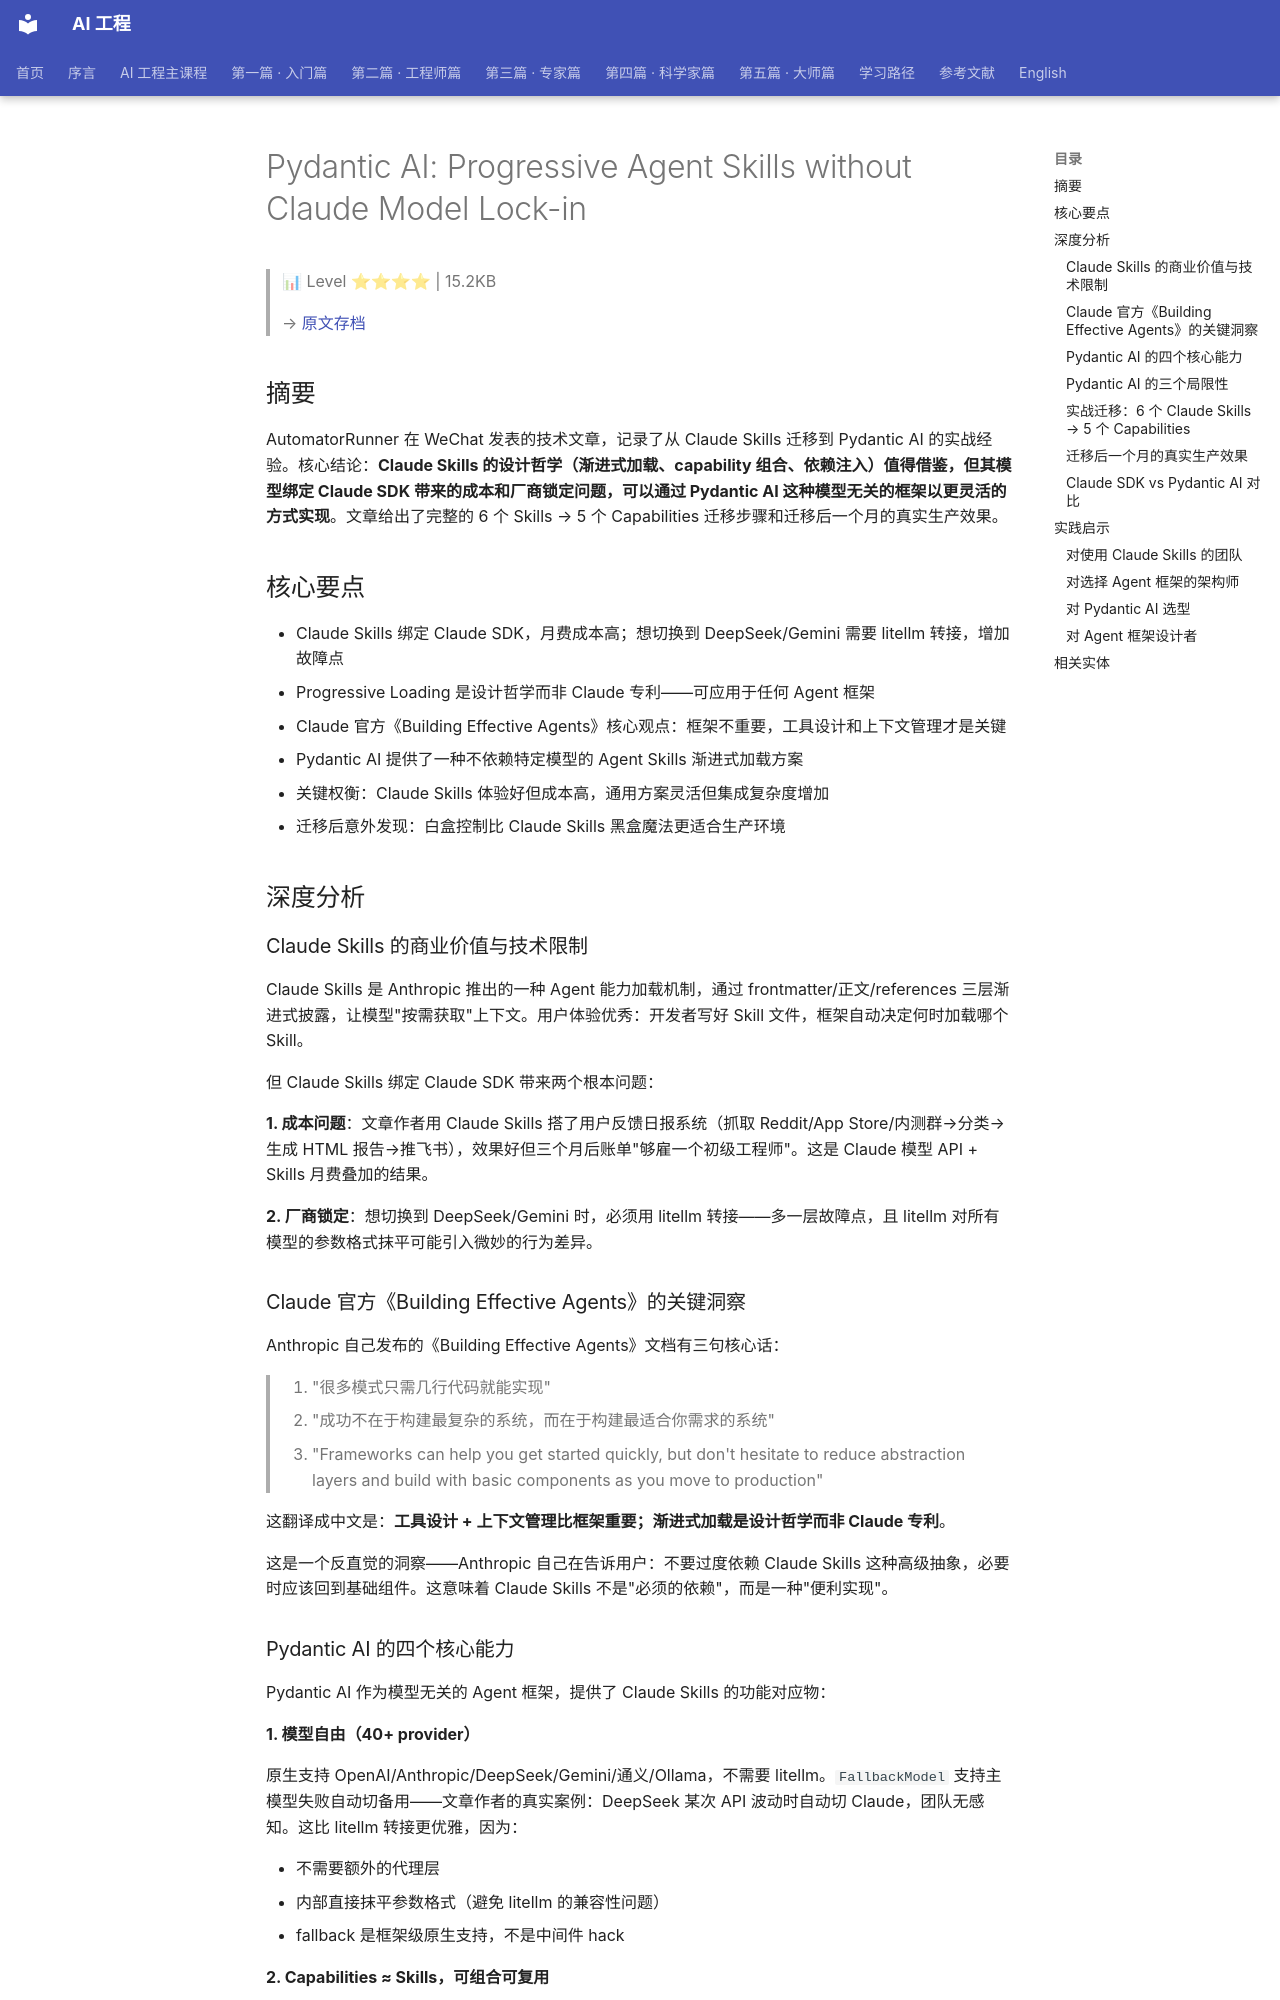

repository: QianJinGuo/wiki-book · page: ch04/264-pydantic-ai-progressive-agent-skills-without-claude-model-l.html · generator: mkdocs

# Pydantic AI: Progressive Agent Skills without Claude Model Lock-in

> 📊 Level ⭐⭐⭐⭐ | 15.2KB

> → [原文存档](https://mp.weixin.qq.com/s/osc5beCKJGDAvHeY2Ji4_w)

## 摘要

AutomatorRunner 在 WeChat 发表的技术文章，记录了从 Claude Skills 迁移到 Pydantic AI 的实战经验。核心结论：**Claude Skills 的设计哲学（渐进式加载、capability 组合、依赖注入）值得借鉴，但其模型绑定 Claude SDK 带来的成本和厂商锁定问题，可以通过 Pydantic AI 这种模型无关的框架以更灵活的方式实现**。文章给出了完整的 6 个 Skills → 5 个 Capabilities 迁移步骤和迁移后一个月的真实生产效果。

## 核心要点

- Claude Skills 绑定 Claude SDK，月费成本高；想切换到 DeepSeek/Gemini 需要 litellm 转接，增加故障点
- Progressive Loading 是设计哲学而非 Claude 专利——可应用于任何 Agent 框架
- Claude 官方《Building Effective Agents》核心观点：框架不重要，工具设计和上下文管理才是关键
- Pydantic AI 提供了一种不依赖特定模型的 Agent Skills 渐进式加载方案
- 关键权衡：Claude Skills 体验好但成本高，通用方案灵活但集成复杂度增加
- 迁移后意外发现：白盒控制比 Claude Skills 黑盒魔法更适合生产环境

## 深度分析

### Claude Skills 的商业价值与技术限制

Claude Skills 是 Anthropic 推出的一种 Agent 能力加载机制，通过 frontmatter/正文/references 三层渐进式披露，让模型"按需获取"上下文。用户体验优秀：开发者写好 Skill 文件，框架自动决定何时加载哪个 Skill。

但 Claude Skills 绑定 Claude SDK 带来两个根本问题：

**1. 成本问题**：文章作者用 Claude Skills 搭了用户反馈日报系统（抓取 Reddit/App Store/内测群→分类→生成 HTML 报告→推飞书），效果好但三个月后账单"够雇一个初级工程师"。这是 Claude 模型 API + Skills 月费叠加的结果。

**2. 厂商锁定**：想切换到 DeepSeek/Gemini 时，必须用 litellm 转接——多一层故障点，且 litellm 对所有模型的参数格式抹平可能引入微妙的行为差异。

### Claude 官方《Building Effective Agents》的关键洞察

Anthropic 自己发布的《Building Effective Agents》文档有三句核心话：

> 1. "很多模式只需几行代码就能实现"
> 2. "成功不在于构建最复杂的系统，而在于构建最适合你需求的系统"
> 3. "Frameworks can help you get started quickly, but don't hesitate to reduce abstraction layers and build with basic components as you move to production"

这翻译成中文是：**工具设计 + 上下文管理比框架重要；渐进式加载是设计哲学而非 Claude 专利**。

这是一个反直觉的洞察——Anthropic 自己在告诉用户：不要过度依赖 Claude Skills 这种高级抽象，必要时应该回到基础组件。这意味着 Claude Skills 不是"必须的依赖"，而是一种"便利实现"。
